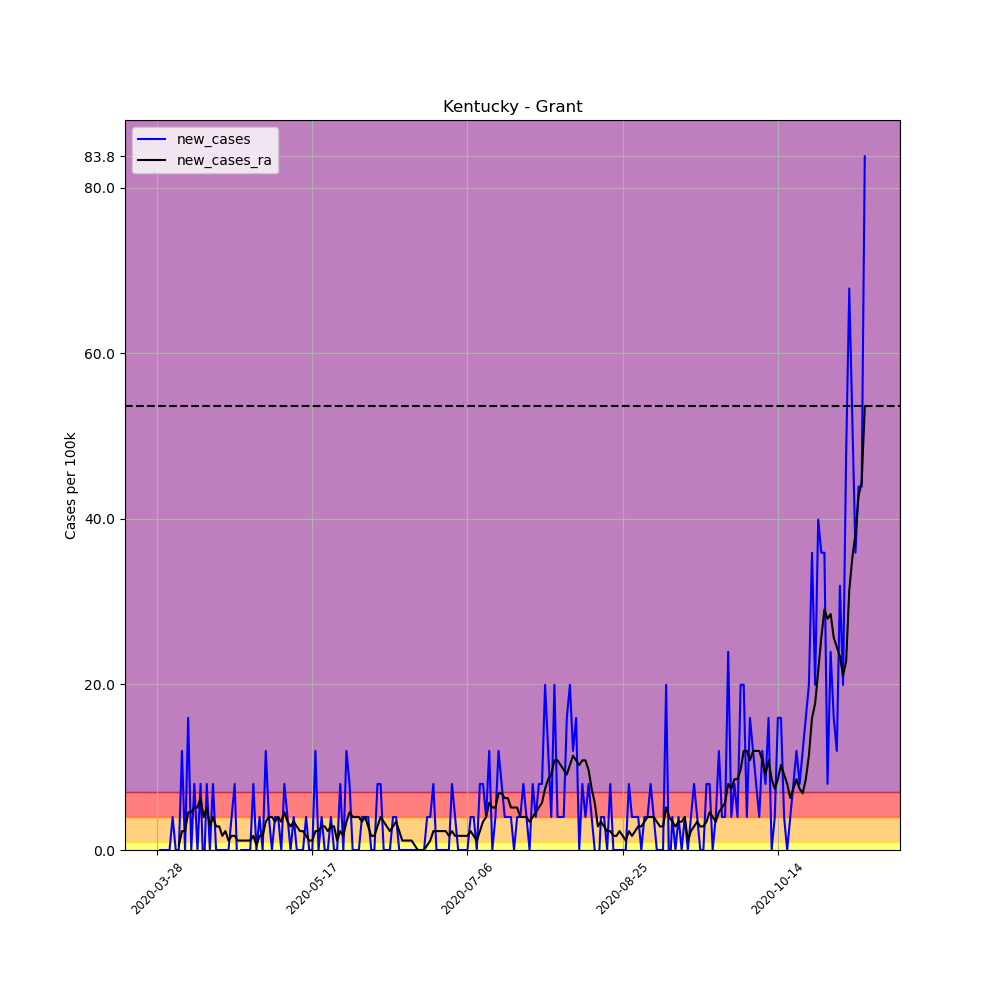

Data behind this chart, as committed beside it:
, date, county, state, fips, cases, deaths, COUNTY, STNAME, CTYNAME, POPESTIMATE2019, per_100k, per_100k_ra, new_cases, new_cases_ra
424755, 2020-03-28, Grant, Kentucky, 21081, 1, 0, 81, Kentucky, Grant, 25069, 3.989, , , 
424756, 2020-03-29, Grant, Kentucky, 21081, 1, 0, 81, Kentucky, Grant, 25069, 3.989, , 0.0, 
424757, 2020-03-30, Grant, Kentucky, 21081, 1, 0, 81, Kentucky, Grant, 25069, 3.989, , 0.0, 
424758, 2020-03-31, Grant, Kentucky, 21081, 1, 0, 81, Kentucky, Grant, 25069, 3.989, , 0.0, 
424759, 2020-04-01, Grant, Kentucky, 21081, 1, 0, 81, Kentucky, Grant, 25069, 3.989, , 0.0, 
424760, 2020-04-02, Grant, Kentucky, 21081, 2, 1, 81, Kentucky, Grant, 25069, 7.978, , 3.989, 
424761, 2020-04-03, Grant, Kentucky, 21081, 2, 1, 81, Kentucky, Grant, 25069, 7.978, 5.129, 0.0, 
424762, 2020-04-04, Grant, Kentucky, 21081, 2, 1, 81, Kentucky, Grant, 25069, 7.978, 5.699, 0.0, 0.5699
424763, 2020-04-05, Grant, Kentucky, 21081, 5, 1, 81, Kentucky, Grant, 25069, 19.94, 7.978, 11.97, 2.279
424764, 2020-04-06, Grant, Kentucky, 21081, 5, 1, 81, Kentucky, Grant, 25069, 19.94, 10.26, 0.0, 2.279
424765, 2020-04-07, Grant, Kentucky, 21081, 9, 1, 81, Kentucky, Grant, 25069, 35.9, 14.82, 15.96, 4.559
424766, 2020-04-08, Grant, Kentucky, 21081, 9, 1, 81, Kentucky, Grant, 25069, 35.9, 19.38, 0.0, 4.559
424767, 2020-04-09, Grant, Kentucky, 21081, 11, 1, 81, Kentucky, Grant, 25069, 43.88, 24.5, 7.978, 5.129
424768, 2020-04-10, Grant, Kentucky, 21081, 11, 1, 81, Kentucky, Grant, 25069, 43.88, 29.63, 0.0, 5.129
424769, 2020-04-11, Grant, Kentucky, 21081, 13, 1, 81, Kentucky, Grant, 25069, 51.86, 35.9, 7.978, 6.268
424770, 2020-04-12, Grant, Kentucky, 21081, 12, 1, 81, Kentucky, Grant, 25069, 47.87, 39.89, -3.989, 3.989
424771, 2020-04-13, Grant, Kentucky, 21081, 14, 1, 81, Kentucky, Grant, 25069, 55.85, 45.02, 7.978, 5.129
424772, 2020-04-14, Grant, Kentucky, 21081, 14, 1, 81, Kentucky, Grant, 25069, 55.85, 47.87, 0.0, 2.849
424773, 2020-04-15, Grant, Kentucky, 21081, 16, 1, 81, Kentucky, Grant, 25069, 63.82, 51.86, 7.978, 3.989
424774, 2020-04-16, Grant, Kentucky, 21081, 16, 1, 81, Kentucky, Grant, 25069, 63.82, 54.71, 0.0, 2.849
424775, 2020-04-17, Grant, Kentucky, 21081, 16, 1, 81, Kentucky, Grant, 25069, 63.82, 57.56, 0.0, 2.849
424776, 2020-04-18, Grant, Kentucky, 21081, 16, 1, 81, Kentucky, Grant, 25069, 63.82, 59.27, 0.0, 1.71
424777, 2020-04-19, Grant, Kentucky, 21081, 16, 1, 81, Kentucky, Grant, 25069, 63.82, 61.54, 0.0, 2.279
424778, 2020-04-20, Grant, Kentucky, 21081, 16, 1, 81, Kentucky, Grant, 25069, 63.82, 62.68, 0.0, 1.14
424779, 2020-04-21, Grant, Kentucky, 21081, 17, 2, 81, Kentucky, Grant, 25069, 67.81, 64.39, 3.989, 1.71
424780, 2020-04-22, Grant, Kentucky, 21081, 19, 3, 81, Kentucky, Grant, 25069, 75.79, 66.1, 7.978, 1.71
424781, 2020-04-23, Grant, Kentucky, 21081, 18, 3, 81, Kentucky, Grant, 25069, 71.8, 67.24, -3.989, 1.14
424782, 2020-04-24, Grant, Kentucky, 21081, 18, 3, 81, Kentucky, Grant, 25069, 71.8, 68.38, 0.0, 1.14
424783, 2020-04-25, Grant, Kentucky, 21081, 18, 3, 81, Kentucky, Grant, 25069, 71.8, 69.52, 0.0, 1.14
424784, 2020-04-26, Grant, Kentucky, 21081, 18, 3, 81, Kentucky, Grant, 25069, 71.8, 70.66, 0.0, 1.14
424785, 2020-04-27, Grant, Kentucky, 21081, 18, 3, 81, Kentucky, Grant, 25069, 71.8, 71.8, 0.0, 1.14
424786, 2020-04-28, Grant, Kentucky, 21081, 20, 3, 81, Kentucky, Grant, 25069, 79.78, 73.51, 7.978, 1.71
424787, 2020-04-29, Grant, Kentucky, 21081, 20, 3, 81, Kentucky, Grant, 25069, 79.78, 74.08, 0.0, 0.5699
424788, 2020-04-30, Grant, Kentucky, 21081, 21, 3, 81, Kentucky, Grant, 25069, 83.77, 75.79, 3.989, 1.71
424789, 2020-05-01, Grant, Kentucky, 21081, 21, 3, 81, Kentucky, Grant, 25069, 83.77, 77.5, 0.0, 1.71
424790, 2020-05-02, Grant, Kentucky, 21081, 24, 3, 81, Kentucky, Grant, 25069, 95.74, 80.92, 11.97, 3.419
424791, 2020-05-03, Grant, Kentucky, 21081, 25, 3, 81, Kentucky, Grant, 25069, 99.72, 84.91, 3.989, 3.989
424792, 2020-05-04, Grant, Kentucky, 21081, 25, 3, 81, Kentucky, Grant, 25069, 99.72, 88.9, 0.0, 3.989
424793, 2020-05-05, Grant, Kentucky, 21081, 26, 3, 81, Kentucky, Grant, 25069, 103.7, 92.32, 3.989, 3.419
424794, 2020-05-06, Grant, Kentucky, 21081, 27, 3, 81, Kentucky, Grant, 25069, 107.7, 96.31, 3.989, 3.989
424795, 2020-05-07, Grant, Kentucky, 21081, 27, 3, 81, Kentucky, Grant, 25069, 107.7, 99.72, 0.0, 3.419
424796, 2020-05-08, Grant, Kentucky, 21081, 29, 3, 81, Kentucky, Grant, 25069, 115.7, 104.3, 7.978, 4.559
424797, 2020-05-09, Grant, Kentucky, 21081, 30, 3, 81, Kentucky, Grant, 25069, 119.7, 107.7, 3.989, 3.419
424798, 2020-05-10, Grant, Kentucky, 21081, 30, 3, 81, Kentucky, Grant, 25069, 119.7, 110.6, 0.0, 2.849
424799, 2020-05-11, Grant, Kentucky, 21081, 31, 3, 81, Kentucky, Grant, 25069, 123.7, 114, 3.989, 3.419
424800, 2020-05-12, Grant, Kentucky, 21081, 31, 3, 81, Kentucky, Grant, 25069, 123.7, 116.8, 0.0, 2.849
424801, 2020-05-13, Grant, Kentucky, 21081, 31, 3, 81, Kentucky, Grant, 25069, 123.7, 119.1, 0.0, 2.279
424802, 2020-05-14, Grant, Kentucky, 21081, 31, 3, 81, Kentucky, Grant, 25069, 123.7, 121.4, 0.0, 2.279
424803, 2020-05-15, Grant, Kentucky, 21081, 32, 3, 81, Kentucky, Grant, 25069, 127.6, 123.1, 3.989, 1.71
424804, 2020-05-16, Grant, Kentucky, 21081, 32, 3, 81, Kentucky, Grant, 25069, 127.6, 124.2, 0.0, 1.14
424805, 2020-05-17, Grant, Kentucky, 21081, 32, 3, 81, Kentucky, Grant, 25069, 127.6, 125.4, 0.0, 1.14
424806, 2020-05-18, Grant, Kentucky, 21081, 35, 3, 81, Kentucky, Grant, 25069, 139.6, 127.6, 11.97, 2.279
424807, 2020-05-19, Grant, Kentucky, 21081, 35, 3, 81, Kentucky, Grant, 25069, 139.6, 129.9, 0.0, 2.279
424808, 2020-05-20, Grant, Kentucky, 21081, 36, 3, 81, Kentucky, Grant, 25069, 143.6, 132.8, 3.989, 2.849
424809, 2020-05-21, Grant, Kentucky, 21081, 36, 3, 81, Kentucky, Grant, 25069, 143.6, 135.6, 0.0, 2.849
424810, 2020-05-22, Grant, Kentucky, 21081, 36, 3, 81, Kentucky, Grant, 25069, 143.6, 137.9, 0.0, 2.279
424811, 2020-05-23, Grant, Kentucky, 21081, 37, 3, 81, Kentucky, Grant, 25069, 147.6, 140.8, 3.989, 2.849
424812, 2020-05-24, Grant, Kentucky, 21081, 37, 3, 81, Kentucky, Grant, 25069, 147.6, 143.6, 0.0, 2.849
424813, 2020-05-25, Grant, Kentucky, 21081, 37, 3, 81, Kentucky, Grant, 25069, 147.6, 144.7, 0.0, 1.14
424814, 2020-05-26, Grant, Kentucky, 21081, 39, 3, 81, Kentucky, Grant, 25069, 155.6, 147, 7.978, 2.279
... 169 more rows
